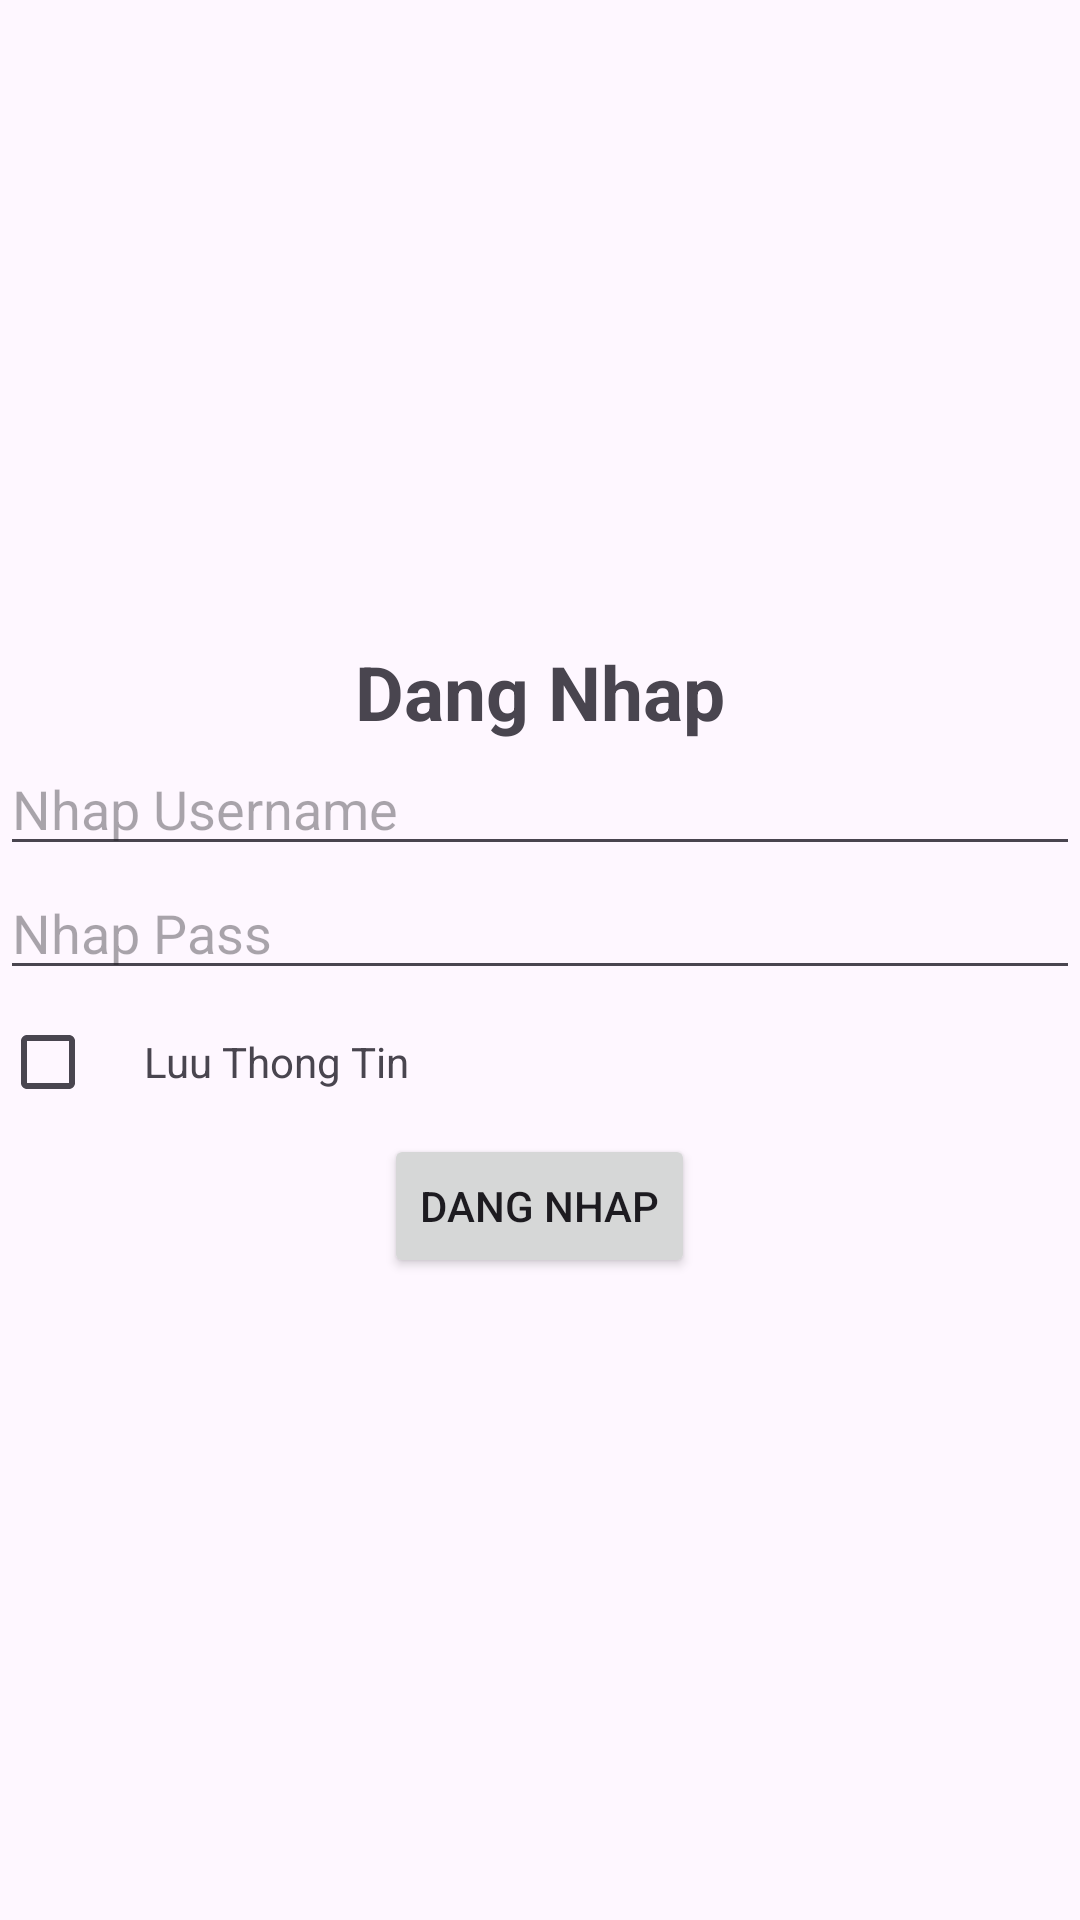

Reconstruct the res/layout file that produces this screen, plus the resources it refers to.
<!-- AndroidManifest.xml: application theme Theme.On_luyen_1 -->
<!-- res/layout/activity_main.xml -->
<?xml version="1.0" encoding="utf-8"?>
<LinearLayout xmlns:android="http://schemas.android.com/apk/res/android"
    xmlns:app="http://schemas.android.com/apk/res-auto"
    xmlns:tools="http://schemas.android.com/tools"
    android:layout_width="match_parent"
    android:layout_height="match_parent"
    tools:context=".MainActivity"
    android:orientation="vertical"
    android:gravity="center">

    <TextView
        android:layout_width="wrap_content"
        android:layout_height="wrap_content"
        android:text="Dang Nhap"
        android:textSize="25sp"
        android:textStyle="bold"/>

    <EditText
        android:id="@+id/edt_usename"
        android:layout_width="match_parent"
        android:layout_height="wrap_content"
        android:hint="Nhap Username"/>

    <EditText
        android:id="@+id/edt_pass"
        android:layout_width="match_parent"
        android:layout_height="wrap_content"
        android:hint="Nhap Pass"
        android:inputType="textPassword"/>
    <LinearLayout
        android:layout_width="match_parent"
        android:layout_height="wrap_content"
        android:orientation="horizontal">

        <CheckBox
            android:id="@+id/chk_luu"
            android:layout_width="wrap_content"
            android:layout_height="wrap_content"/>
        <TextView
            android:layout_width="wrap_content"
            android:layout_height="wrap_content"
            android:text="Luu Thong Tin"/>

    </LinearLayout>
    <Button
        android:id="@+id/btn_dang_nhap"
        android:layout_width="wrap_content"
        android:layout_height="wrap_content"
        android:text="Dang Nhap"/>


</LinearLayout>
<!-- resources referenced by this layout -->
<resources>
  <style name="Theme.On_luyen_1" parent="Base.Theme.On_luyen_1" />
  <style name="Base.Theme.On_luyen_1" parent="Theme.Material3.DayNight.NoActionBar">
          
          
      </style>
</resources>
